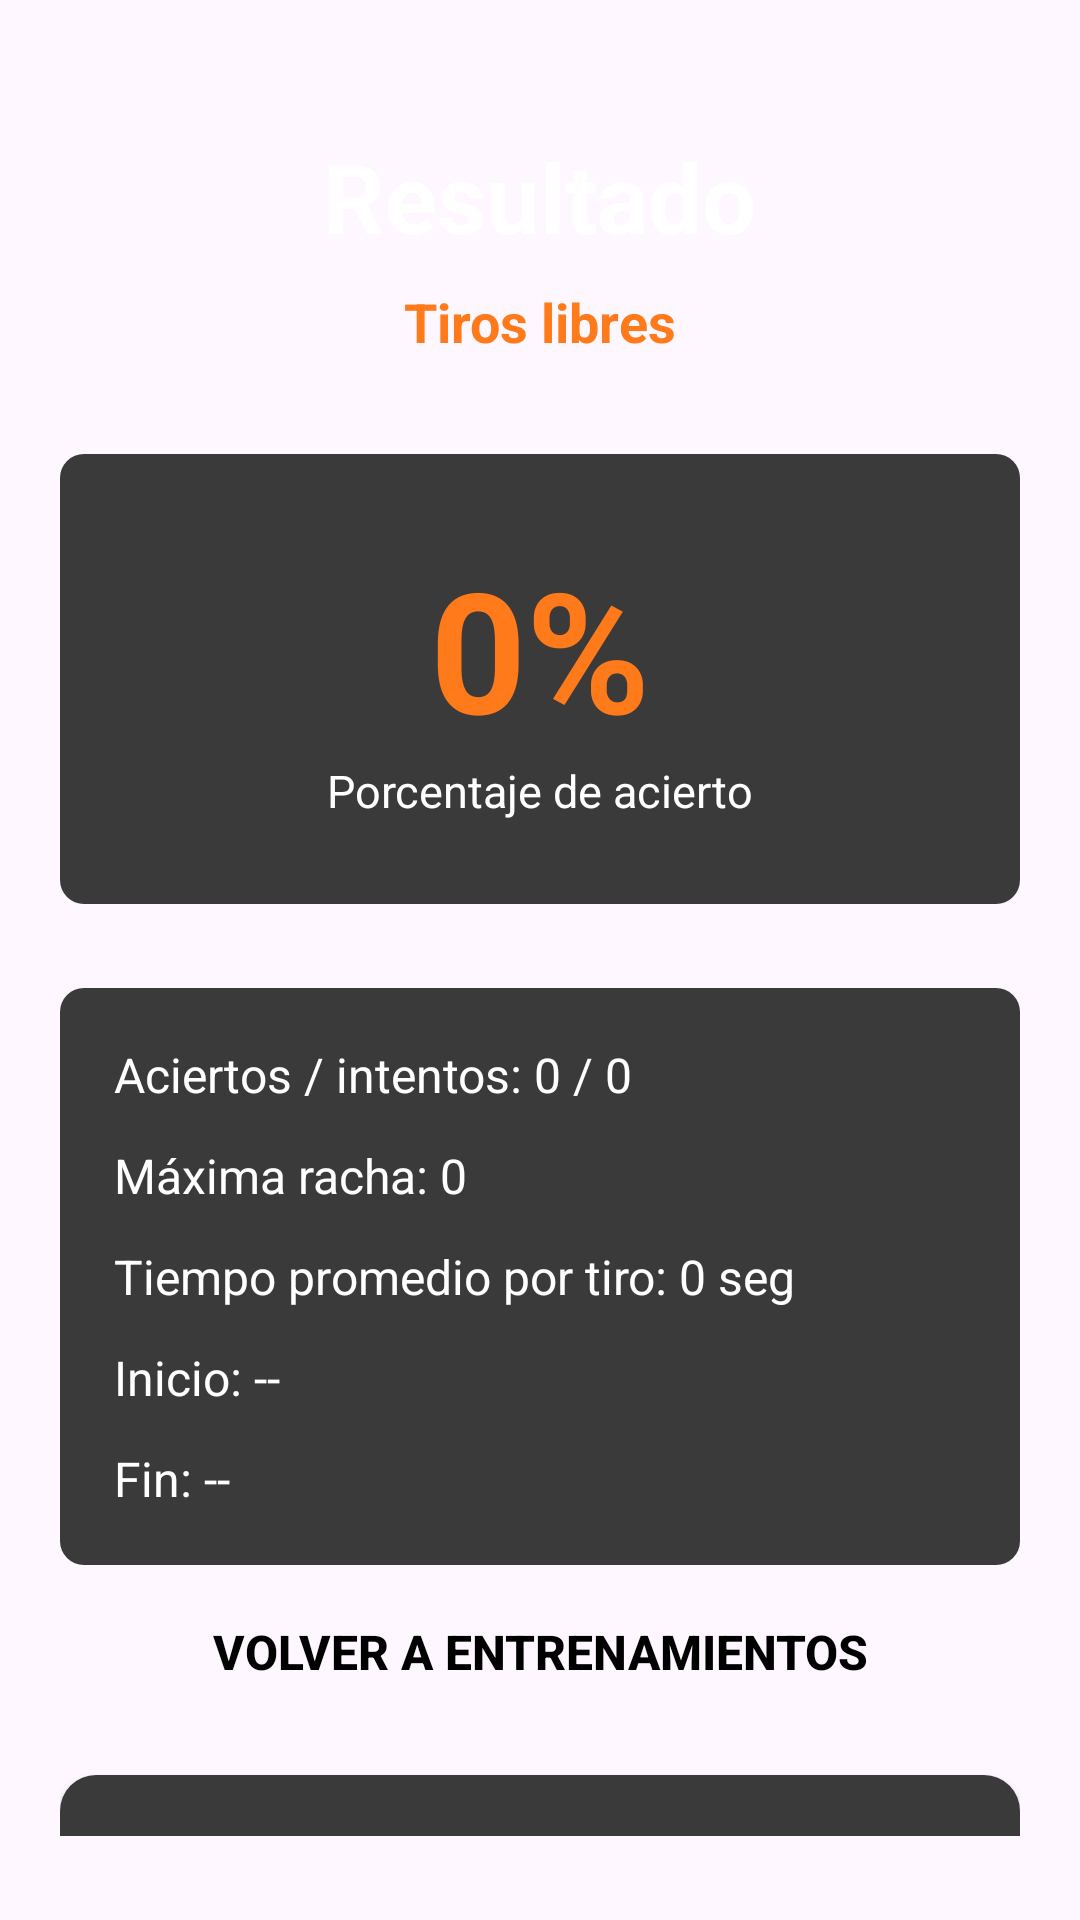

Layout XML and referenced resources for this Android screen:
<!-- AndroidManifest.xml: application theme Theme.BasketShotTracker -->
<!-- res/layout/activity_session_result.xml -->
<?xml version="1.0" encoding="utf-8"?>
<androidx.constraintlayout.widget.ConstraintLayout
    xmlns:android="http://schemas.android.com/apk/res/android"
    xmlns:app="http://schemas.android.com/apk/res-auto"
    android:id="@+id/main"
    android:layout_width="match_parent"
    android:layout_height="match_parent"
    android:background="@drawable/bg_screen">

    <LinearLayout
        android:id="@+id/layoutResultContent"
        android:layout_width="0dp"
        android:layout_height="0dp"
        android:orientation="vertical"
        android:gravity="center_horizontal"
        android:paddingStart="20dp"
        android:paddingEnd="20dp"
        android:paddingTop="44dp"
        android:paddingBottom="28dp"
        app:layout_constraintTop_toTopOf="parent"
        app:layout_constraintBottom_toBottomOf="parent"
        app:layout_constraintStart_toStartOf="parent"
        app:layout_constraintEnd_toEndOf="parent">

        <TextView
            android:id="@+id/tvResultTitle"
            android:layout_width="wrap_content"
            android:layout_height="wrap_content"
            android:text="Resultado"
            android:textColor="@color/color_white"
            android:textSize="32sp"
            android:textStyle="bold" />

        <TextView
            android:id="@+id/tvResultMode"
            android:layout_width="wrap_content"
            android:layout_height="wrap_content"
            android:layout_marginTop="8dp"
            android:text="Tiros libres"
            android:textColor="@color/color_orange"
            android:textSize="18sp"
            android:textStyle="bold" />

        <LinearLayout
            android:id="@+id/cardResultPercent"
            android:layout_width="match_parent"
            android:layout_height="150dp"
            android:layout_marginTop="32dp"
            android:background="@drawable/bg_card_dark"
            android:orientation="vertical"
            android:gravity="center">

            <TextView
                android:id="@+id/tvResultPercent"
                android:layout_width="wrap_content"
                android:layout_height="wrap_content"
                android:text="0%"
                android:textColor="@color/color_orange"
                android:textSize="56sp"
                android:textStyle="bold" />

            <TextView
                android:id="@+id/tvResultPercentLabel"
                android:layout_width="wrap_content"
                android:layout_height="wrap_content"
                android:text="Porcentaje de acierto"
                android:textColor="@color/color_white"
                android:textSize="15sp" />

        </LinearLayout>

        <LinearLayout
            android:id="@+id/cardResultDetails"
            android:layout_width="match_parent"
            android:layout_height="wrap_content"
            android:layout_marginTop="28dp"
            android:background="@drawable/bg_card_dark"
            android:orientation="vertical"
            android:padding="18dp">

            <TextView
                android:id="@+id/tvResultShots"
                android:layout_width="wrap_content"
                android:layout_height="wrap_content"
                android:text="Aciertos / intentos: 0 / 0"
                android:textColor="@color/color_white"
                android:textSize="16sp" />

            <TextView
                android:id="@+id/tvResultMaxStreak"
                android:layout_width="wrap_content"
                android:layout_height="wrap_content"
                android:layout_marginTop="12dp"
                android:text="Máxima racha: 0"
                android:textColor="@color/color_white"
                android:textSize="16sp" />

            <TextView
                android:id="@+id/tvResultAverageTime"
                android:layout_width="wrap_content"
                android:layout_height="wrap_content"
                android:layout_marginTop="12dp"
                android:text="Tiempo promedio por tiro: 0 seg"
                android:textColor="@color/color_white"
                android:textSize="16sp" />

            <TextView
                android:id="@+id/tvResultStart"
                android:layout_width="wrap_content"
                android:layout_height="wrap_content"
                android:layout_marginTop="12dp"
                android:text="Inicio: --"
                android:textColor="@color/color_white"
                android:textSize="16sp" />

            <TextView
                android:id="@+id/tvResultEnd"
                android:layout_width="wrap_content"
                android:layout_height="wrap_content"
                android:layout_marginTop="12dp"
                android:text="Fin: --"
                android:textColor="@color/color_white"
                android:textSize="16sp" />

        </LinearLayout>

        <View
            android:layout_width="match_parent"
            android:layout_height="0dp"
            android:layout_weight="1" />

        <Button
            android:id="@+id/btnResultBackTraining"
            android:layout_width="match_parent"
            android:layout_height="58dp"
            android:background="@drawable/bg_button_active"
            android:text="Volver a entrenamientos"
            android:textColor="@color/color_black"
            android:textSize="16sp"
            android:textStyle="bold" />

        <Button
            android:id="@+id/btnResultBackHome"
            android:layout_width="match_parent"
            android:layout_height="58dp"
            android:layout_marginTop="12dp"
            android:background="@drawable/bg_button_train"
            android:text="Volver al inicio"
            android:textColor="@color/color_white"
            android:textSize="16sp"
            android:textStyle="bold" />

    </LinearLayout>

</androidx.constraintlayout.widget.ConstraintLayout>
<!-- resources referenced by this layout -->
<resources>
  <color name="color_black">#000000</color>
  <color name="color_orange">#FF7A1A</color>
  <color name="color_white">#FFFFFF</color>
  <!-- drawable bg_button_train (drawable) -->
  <?xml version="1.0" encoding="utf-8"?>
  <shape xmlns:android="http://schemas.android.com/apk/res/android">
      <solid android:color="@color/color_card" />
  
      <corners android:radius="12dp" />
  </shape>
  <!-- drawable bg_card_dark (drawable) -->
  <?xml version="1.0" encoding="utf-8"?>
  <shape xmlns:android="http://schemas.android.com/apk/res/android">
      <solid android:color="@color/color_card" />
      <corners android:radius="8dp" />
  </shape>
  <style name="Theme.BasketShotTracker" parent="Base.Theme.BasketShotTracker" />
  <color name="color_card">#3A3A3A</color>
  <style name="Base.Theme.BasketShotTracker" parent="Theme.Material3.DayNight.NoActionBar">
          
          
      </style>
</resources>
